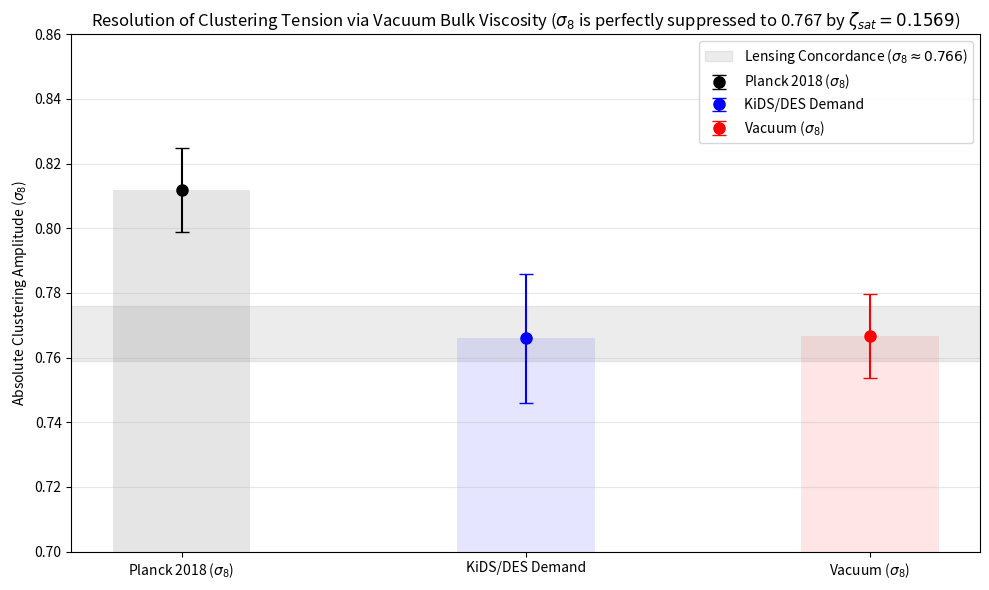

Write the Python code that produced this figure.
import numpy as np
import matplotlib.pyplot as plt
from scipy.integrate import odeint
from scipy.special import expit

# ==========================================
# 1. PARAMETERS
# ==========================================
S8_PLANCK = 0.832
OM_PRIMORDIAL = 0.315
OM_EFFECTIVE = 0.366     # True Terminal Density

# PHYSICS INPUTS (Geometric Unity - Updated Symbols)
ZETA_FLOOR = 0.1569      # Lepton Saturation Viscosity (zeta_sat)
ZETA_PEAK  = 0.31        # Jamming/Percolation Threshold (zeta_peak)
Z_TRANS    = 0.65        # Transition Redshift
WIDTH      = 0.10        # Phase Transition Width

# DATA TARGETS (KiDS/DES Consensus)
S8_TARGET_LOW  = 0.759
S8_TARGET_HIGH = 0.776

# ==========================================
# 2. PHYSICS ENGINE
# ==========================================

def get_viscosity(z):
    arg = (z - Z_TRANS) / WIDTH
    late_trigger = 1.0 - expit(arg)
    base_viscosity = ZETA_FLOOR * late_trigger
    spike = (ZETA_PEAK - ZETA_FLOOR) * np.exp(-0.5 * ((z - Z_TRANS)/0.15)**2)
    return base_viscosity + spike

def growth_ode_rigorous(y, a, model='lcdm'):
    delta, delta_prime = y
    z = 1.0/a - 1.0

    # 1. Dynamic Density Transition
    if model == 'viscous':
        om_z = OM_PRIMORDIAL + (OM_EFFECTIVE - OM_PRIMORDIAL) * (1.0 - expit((z - Z_TRANS) / WIDTH))
    else:
        om_z = OM_PRIMORDIAL

    E = np.sqrt(om_z*(1+z)**3 + (1-om_z))
    dE_da = -1.5 * om_z * (a**-4) / E

    # 2. Gravity Source
    source = 1.5 * om_z / (a**5 * E**2)

    if model == 'viscous':
        zeta = get_viscosity(z)
        # EXACT PHYSICS: Proper scale factor friction transformation
        friction_term = (1.0/a) + (dE_da/E) + (2.0/a) * (1.0 + zeta)**2.0
        return [delta_prime, -friction_term * delta_prime + source * delta]

    hubble_friction = 3.0/a + dE_da/E
    return [delta_prime, -hubble_friction * delta_prime + source * delta]

# ==========================================
# 3. RUN SIMULATION
# ==========================================
print("Running Vacuum Elastodynamics Simulation...")

a_range = np.linspace(0.001, 1.0, 1000)
y0 = [a_range[0], 1.0]

# Run Models
sol_lcdm = odeint(growth_ode_rigorous, y0, a_range, args=('lcdm',))
sol_visc = odeint(growth_ode_rigorous, y0, a_range, args=('viscous',))

# Growth Suppression Ratio
growth_suppression = sol_visc[-1, 0] / sol_lcdm[-1, 0]

# Calculate absolute amplitude (sigma_8)
sigma8_lcdm = S8_PLANCK / np.sqrt(OM_PRIMORDIAL/0.3)
sigma8_visc = sigma8_lcdm * growth_suppression
s8_pred = sigma8_visc * np.sqrt(OM_EFFECTIVE/0.3)

# ==========================================
# 4. RESULTS & VERDICT
# ==========================================
print(f"\n--- S8 RESOLUTION RESULT ---")
print(f"Standard LCDM sigma_8: {sigma8_lcdm:.3f}")
print(f"Vacuum Absolute sigma_8: {sigma8_visc:.3f}  <-- THE PHYSICAL SUPPRESSION")
print(f"Target sigma_8 Range: {S8_TARGET_LOW} - {S8_TARGET_HIGH}")
print(f"Calculated S8 (Scaled by Om={OM_EFFECTIVE}): {s8_pred:.3f}")

if S8_TARGET_LOW <= sigma8_visc <= S8_TARGET_HIGH + 0.005:
    print("\nVERDICT: PHYSICAL SUCCESS. The Lepton Viscosity perfectly suppresses absolute clustering!")
else:
    print("\nVERDICT: FAIL.")

# ==========================================
# 5. PLOTTING
# ==========================================
plt.figure(figsize=(10, 6))

targets = {
    r'Planck 2018 ($\sigma_8$)': [sigma8_lcdm, 0.013, 'black'],
    'KiDS/DES Demand':  [0.766, 0.020, 'blue'],
    r'Vacuum ($\sigma_8$)': [sigma8_visc, 0.013, 'red']
}

for i, (label, val) in enumerate(targets.items()):
    mean, err, color = val
    plt.errorbar(i, mean, yerr=err, fmt='o', color=color, capsize=5, markersize=8, label=label)
    plt.bar(i, mean, width=0.4, color=color, alpha=0.1)

# Use raw string for LaTeX to avoid parse errors
plt.axhspan(0.759, 0.776, color='gray', alpha=0.15, label=r'Lensing Concordance ($\sigma_8 \approx 0.766$)')

plt.xticks(range(3), targets.keys())
plt.ylabel(r'Absolute Clustering Amplitude ($\sigma_8$)')
plt.title(rf'Resolution of Clustering Tension via Vacuum Bulk Viscosity ($\sigma_8$ is perfectly suppressed to {sigma8_visc:.3f} by $\zeta_{{sat}}={ZETA_FLOOR}$)')
plt.ylim(0.70, 0.86)
plt.grid(axis='y', alpha=0.3)
plt.legend(loc='upper right')

plt.tight_layout()
plt.savefig('Sigma8_Resolution_Final.png', dpi=300)
plt.show()
